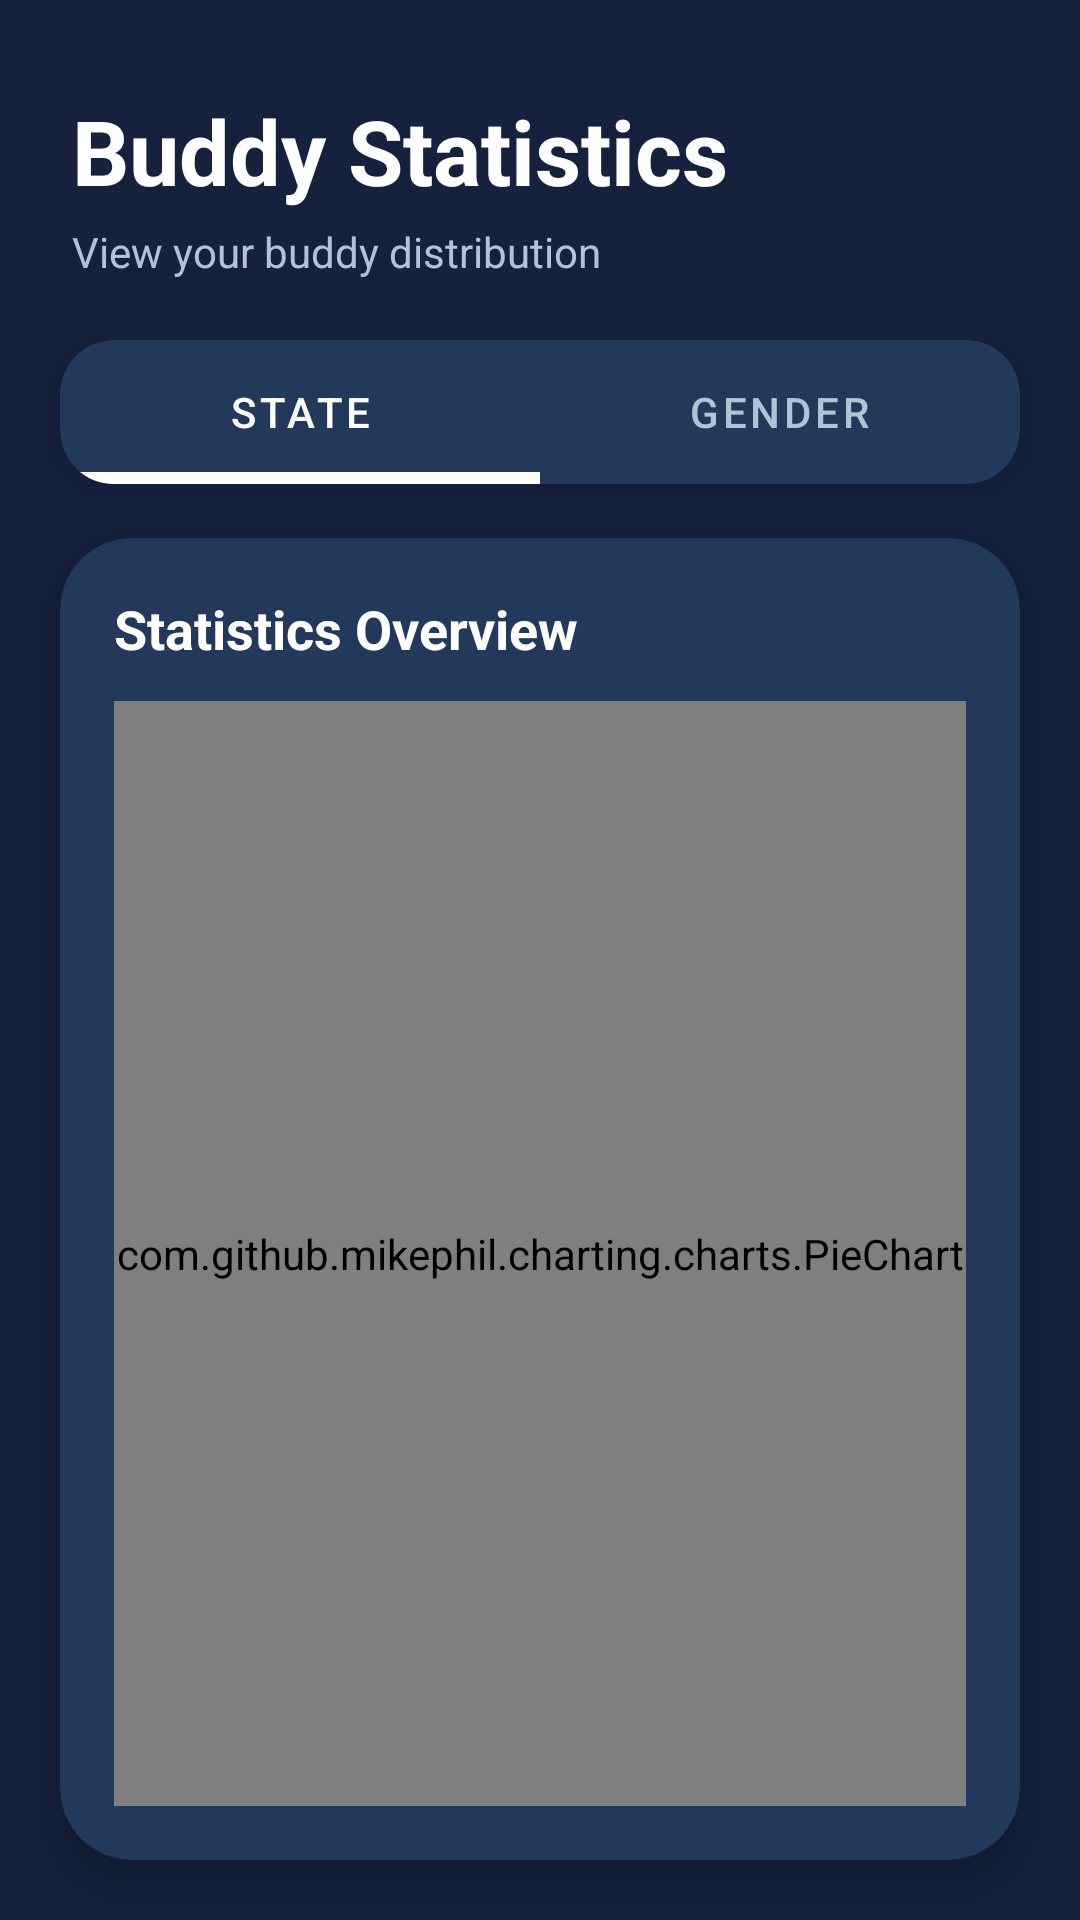

The Android layout XML behind this screen, and the referenced resources:
<!-- AndroidManifest.xml: application theme Theme.Syadinie_app -->
<!-- res/layout/activity_chart.xml -->
<?xml version="1.0" encoding="utf-8"?>
<LinearLayout xmlns:android="http://schemas.android.com/apk/res/android"
    xmlns:app="http://schemas.android.com/apk/res-auto"
    android:layout_width="match_parent"
    android:layout_height="match_parent"
    android:orientation="vertical"
    android:background="@color/primary">

    

    <LinearLayout
        android:layout_width="match_parent"
        android:layout_height="wrap_content"
        android:orientation="vertical"
        android:paddingStart="24dp"
        android:paddingTop="30dp"
        android:paddingEnd="24dp"
        android:paddingBottom="20dp">

        <TextView
            android:layout_width="wrap_content"
            android:layout_height="wrap_content"
            android:text="Buddy Statistics"
            android:textColor="@color/white"
            android:textSize="30sp"
            android:textStyle="bold" />

        <TextView
            android:layout_width="wrap_content"
            android:layout_height="wrap_content"
            android:text="View your buddy distribution"
            android:textColor="#AFC4D6"
            android:textSize="14sp"
            android:layout_marginTop="4dp" />

    </LinearLayout>

    

    <com.google.android.material.card.MaterialCardView
        android:layout_width="match_parent"
        android:layout_height="wrap_content"
        android:layout_marginStart="20dp"
        android:layout_marginEnd="20dp"
        android:layout_marginBottom="18dp"
        app:cardBackgroundColor="@color/bg_dark"
        app:cardCornerRadius="18dp"
        app:cardElevation="6dp">

        <com.google.android.material.tabs.TabLayout
            android:id="@+id/tabLayout"
            android:layout_width="match_parent"
            android:layout_height="wrap_content"
            android:background="@android:color/transparent"
            app:tabGravity="fill"
            app:tabMode="fixed"
            app:tabIndicatorColor="@color/white"
            app:tabIndicatorHeight="4dp"
            app:tabRippleColor="@android:color/transparent"
            app:tabTextColor="#AFC4D6"
            app:tabSelectedTextColor="@color/white">

            <com.google.android.material.tabs.TabItem
                android:layout_width="wrap_content"
                android:layout_height="wrap_content"
                android:text="State" />

            <com.google.android.material.tabs.TabItem
                android:layout_width="wrap_content"
                android:layout_height="wrap_content"
                android:text="Gender" />

        </com.google.android.material.tabs.TabLayout>

    </com.google.android.material.card.MaterialCardView>

    

    <com.google.android.material.card.MaterialCardView
        android:layout_width="match_parent"
        android:layout_height="0dp"
        android:layout_weight="1"
        android:layout_marginStart="20dp"
        android:layout_marginEnd="20dp"
        android:layout_marginBottom="20dp"
        app:cardBackgroundColor="@color/bg_dark"
        app:cardCornerRadius="24dp"
        app:cardElevation="8dp">

        <LinearLayout
            android:layout_width="match_parent"
            android:layout_height="match_parent"
            android:orientation="vertical"
            android:padding="18dp">

            <TextView
                android:layout_width="wrap_content"
                android:layout_height="wrap_content"
                android:text="Statistics Overview"
                android:textColor="@color/white"
                android:textStyle="bold"
                android:textSize="18sp"
                android:layout_marginBottom="12dp" />

            <FrameLayout
                android:layout_width="match_parent"
                android:layout_height="0dp"
                android:layout_weight="1">

                <com.github.mikephil.charting.charts.PieChart
                    android:id="@+id/pieChartState"
                    android:layout_width="match_parent"
                    android:layout_height="match_parent"
                    android:visibility="visible" />

                <com.github.mikephil.charting.charts.PieChart
                    android:id="@+id/pieChartGender"
                    android:layout_width="match_parent"
                    android:layout_height="match_parent"
                    android:visibility="gone" />

            </FrameLayout>

        </LinearLayout>

    </com.google.android.material.card.MaterialCardView>

</LinearLayout>
<!-- resources referenced by this layout -->
<resources>
  <color name="bg_dark">#23395B</color>
  <color name="primary">#16213E</color>
  <color name="white">#FFFFFF</color>
  <style name="Theme.Syadinie_app" parent="Theme.MaterialComponents.DayNight.DarkActionBar">
          <item name="colorPrimary">@color/primary</item>
          <item name="colorPrimaryDark">@color/primary_dark</item>
          <item name="colorAccent">@color/accent_light</item>
          <item name="android:windowBackground">@color/white</item>
      </style>
  <color name="primary_dark">#0F3460</color>
  <color name="accent_light">#E94560</color>
</resources>
